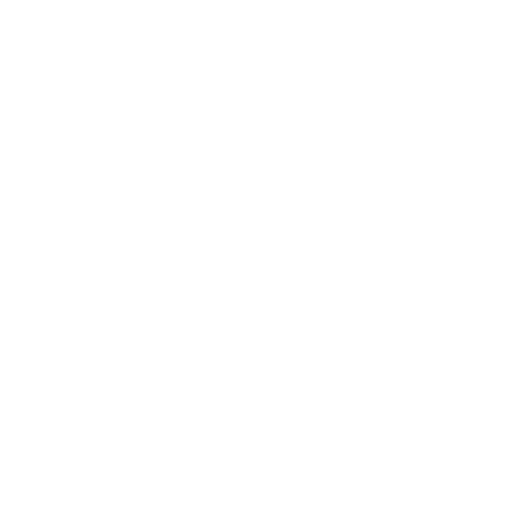
t = 0.00 s
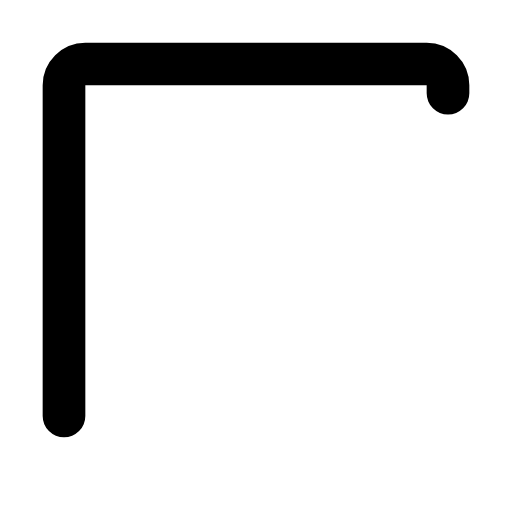
t = 0.30 s
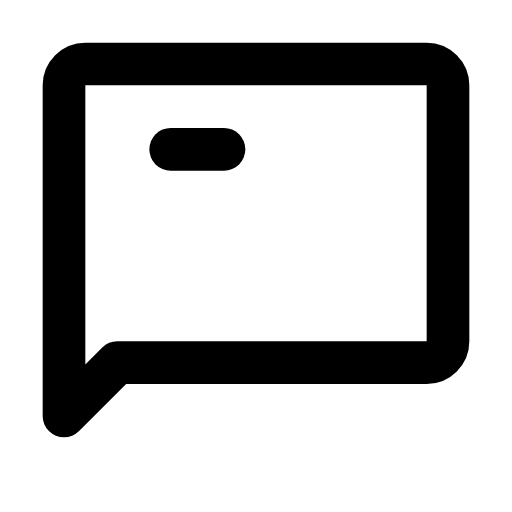
t = 0.75 s
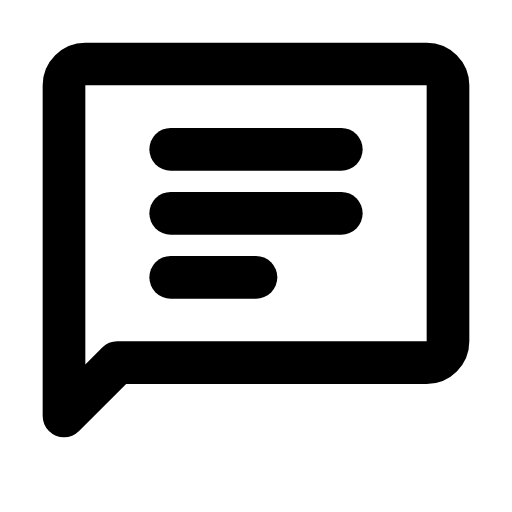
t = 1.10 s
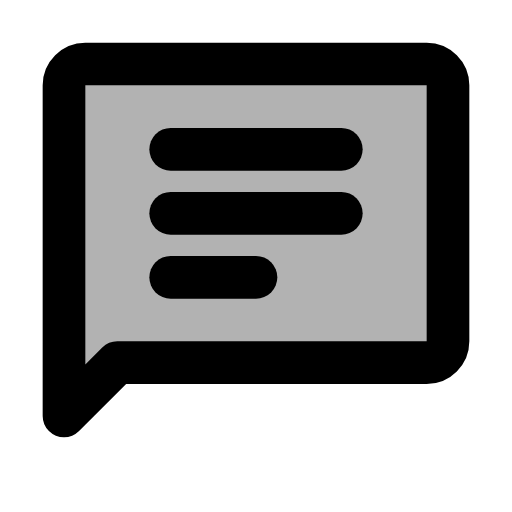
t = 1.45 s
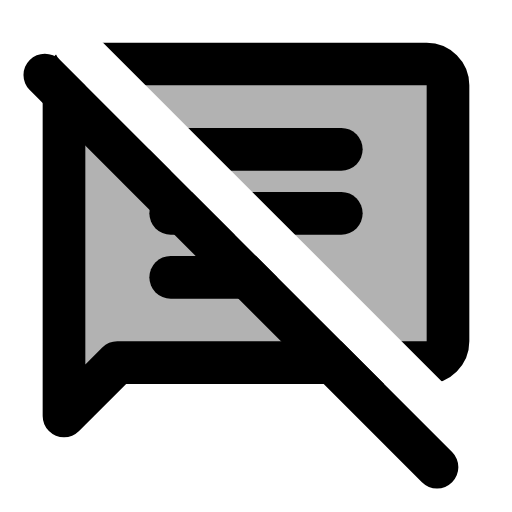
t = 1.85 s

The animated SVG that drew these frames (rendered in a browser with its animation timeline set to each time). Animation: 7 SMIL elements (animate=7); one cycle of 1.85 s.

<svg viewBox="0 0 24 24" xmlns="http://www.w3.org/2000/svg"><defs><mask id="SVGurFITvxO"><g stroke-linecap="round" stroke-linejoin="round" stroke-width="2"><path d="M3 19.5v-15.5c0 -0.55 0.45 -1 1 -1h16c0.55 0 1 0.45 1 1v12c0 0.55 -0.45 1 -1 1h-14.5Z" stroke="#fff" fill="#fff" fill-opacity="0" stroke-dasharray="70"><animate attributeName="stroke-dashoffset" dur="0.6s" fill="freeze" values="70;0"/><animate attributeName="fill-opacity" begin="1.2s" dur="0.15s" fill="freeze" to="0.3"/></path><g fill="none"><g stroke="#fff"><g stroke-dasharray="10"><path d="M8 7h8" stroke-dashoffset="10"><animate attributeName="stroke-dashoffset" begin="0.7s" dur="0.2s" fill="freeze" to="0"/></path><path d="M8 10h8" stroke-dashoffset="10"><animate attributeName="stroke-dashoffset" begin="0.8s" dur="0.2s" fill="freeze" to="0"/></path></g><path d="M8 13h4" stroke-dasharray="6" stroke-dashoffset="6"><animate attributeName="stroke-dashoffset" begin="0.9s" dur="0.2s" fill="freeze" to="0"/></path></g><path d="M-1 11h26" stroke="#000" transform="rotate(45 12 12)" stroke-dasharray="28" stroke-dashoffset="28"><animate attributeName="stroke-dashoffset" begin="1.45s" dur="0.4s" fill="freeze" to="0"/></path></g></g></mask></defs><path d="M0 0h24v24H0z" fill="currentColor" mask="url(#SVGurFITvxO)"/><path d="M-1 13h26" stroke="currentColor" fill="none" stroke-width="2" stroke-linecap="round" stroke-linejoin="round" transform="rotate(45 12 12)" stroke-dasharray="28" stroke-dashoffset="28"><animate attributeName="stroke-dashoffset" begin="1.45s" dur="0.4s" fill="freeze" to="0"/></path></svg>
